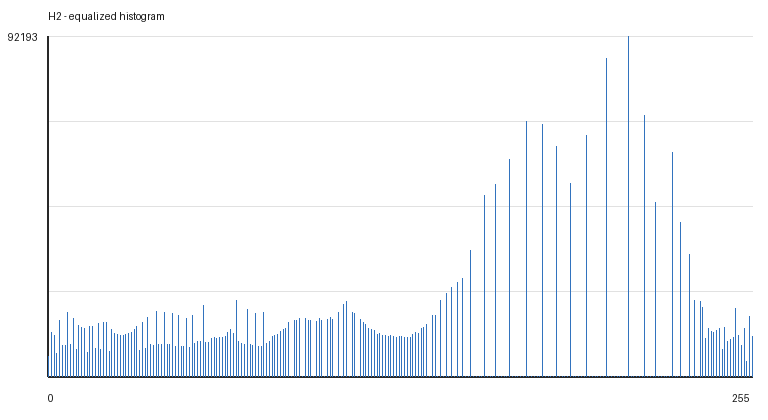

The table this chart was drawn from, first rows:
gray_value, count
0, 5430
1, 11885
2, 11029
3, 6102
4, 15086
5, 8408
6, 8540
7, 17489
8, 8559
9, 15739
10, 7398
11, 13944
12, 13188
13, 13144
14, 6475
15, 13472
16, 13617
17, 7568
18, 14404
19, 7208
20, 14560
21, 14648
22, 6647
23, 12723
24, 11646
25, 11512
26, 11235
27, 11200
28, 11490
29, 11610
30, 11916
31, 12701
32, 13691
33, 7104
34, 14737
35, 7530
36, 16001
37, 8800
38, 8407
39, 17728
40, 8567
41, 8761
42, 17330
43, 8641
44, 8553
45, 17055
46, 8250
47, 16419
48, 8179
49, 8057
50, 15717
51, 7930
52, 16671
53, 8858
54, 9388
55, 9618
56, 19376
57, 9321
58, 9352
59, 10281
... 196 more rows
